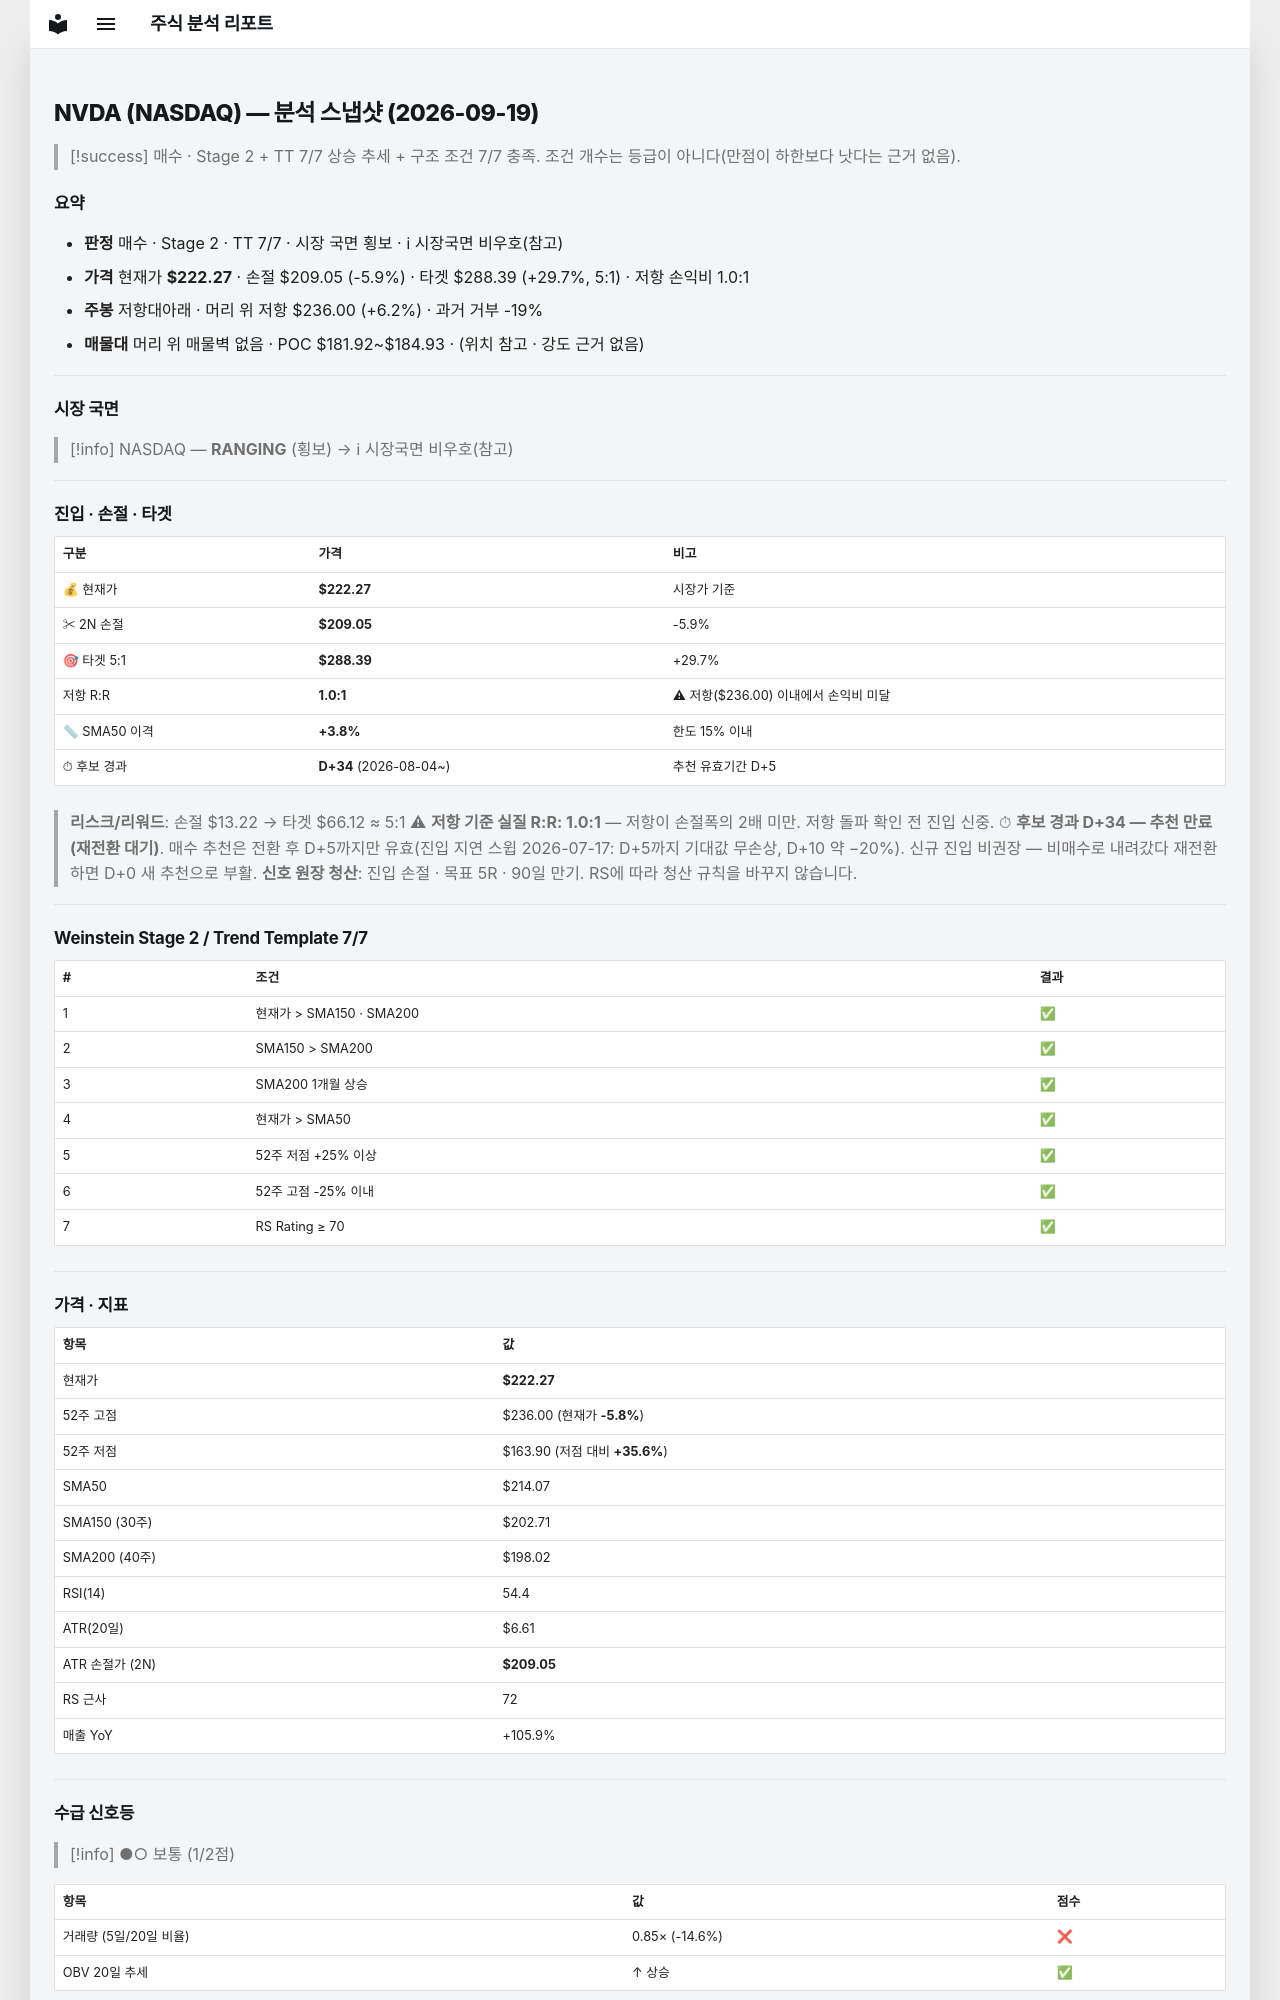

repository: soloandco/stock-reports · page: snapshots/NVDA-2026-09-19/index.html · generator: mkdocs

---
type: analysis-snapshot
title: NVDA 분석 스냅샷
ticker: NVDA
market: NASDAQ
created: 2026-09-19
updated: 2026-09-19
bar-date: 2026-09-18
verdict: 매수후보
real-rr: 1.04
sma50-gap-pct: 3.8
candidate-days: 34
candidate-since: 2026-08-04
weekly-position: 저항대아래
weekly-overhead-price: 236.00
weekly-overhead-pct: 6.2
stage: 2
trend-template-score: 7
tt-max: 7
price: 222.27000427246094
stop-price: 209.04602467726934
market-regime: RANGING
supply-demand-score: 1/2
supply-demand-label: 보통
status: tracking
tags:
  - stock-agent
  - watchlist
  - NVDA
  - analysis
related:
  - "[[analysis-template]]"
---

# NVDA (NASDAQ) — 분석 스냅샷 (2026-09-19)

> [!success] 매수 · Stage 2 + TT 7/7
> 상승 추세 + 구조 조건 7/7 충족. 조건 개수는 등급이 아니다(만점이 하한보다 낫다는 근거 없음).

## 요약

- **판정** 매수 · Stage 2 · TT 7/7 · 시장 국면 횡보 · ℹ 시장국면 비우호(참고)
- **가격** 현재가 **$222.27** · 손절 $209.05 (-5.9%) · 타겟 $288.39 (+29.7%, 5:1) · 저항 손익비 1.0:1
- **주봉** 저항대아래 · 머리 위 저항 $236.00 (+6.2%) · 과거 거부 -19%
- **매물대** 머리 위 매물벽 없음 · POC $181.92~$184.93 · (위치 참고 · 강도 근거 없음)

---

## 시장 국면

> [!info] NASDAQ — **RANGING** (횡보) → ℹ 시장국면 비우호(참고)

---

## 진입 · 손절 · 타겟

| 구분 | 가격 | 비고 |
|------|------|------|
| 💰 현재가 | **$222.27** | 시장가 기준 |
| ✂ 2N 손절 | **$209.05** | -5.9% |
| 🎯 타겟 5:1 | **$288.39** | +29.7% |
| 저항 R:R | **1.0:1** | ⚠ 저항($236.00) 이내에서 손익비 미달 |
| 📏 SMA50 이격 | **+3.8%** | 한도 15% 이내 |
| ⏱ 후보 경과 | **D+34** (2026-08-04~) | 추천 유효기간 D+5 |

> **리스크/리워드**: 손절 $13.22 → 타겟 $66.12 ≈ 5:1
> ⚠ **저항 기준 실질 R:R: 1.0:1** — 저항이 손절폭의 2배 미만. 저항 돌파 확인 전 진입 신중.
> ⏱ **후보 경과 D+34 — 추천 만료(재전환 대기)**. 매수 추천은 전환 후 D+5까지만 유효(진입 지연 스윕 2026-07-17: D+5까지 기대값 무손상, D+10 약 −20%). 신규 진입 비권장 — 비매수로 내려갔다 재전환하면 D+0 새 추천으로 부활.
> **신호 원장 청산**: 진입 손절 · 목표 5R · 90일 만기. RS에 따라 청산 규칙을 바꾸지 않습니다.

---

## Weinstein Stage 2 / Trend Template 7/7

| # | 조건 | 결과 |
|---|------|------|
| 1 | 현재가 > SMA150 · SMA200 | ✅ |
| 2 | SMA150 > SMA200 | ✅ |
| 3 | SMA200 1개월 상승 | ✅ |
| 4 | 현재가 > SMA50 | ✅ |
| 5 | 52주 저점 +25% 이상 | ✅ |
| 6 | 52주 고점 -25% 이내 | ✅ |
| 7 | RS Rating ≥ 70 | ✅ |

---

## 가격 · 지표

| 항목 | 값 |
|------|---|
| 현재가 | **$222.27** |
| 52주 고점 | $236.00 (현재가 **-5.8%**) |
| 52주 저점 | $163.90 (저점 대비 **+35.6%**) |
| SMA50 | $214.07 |
| SMA150 (30주) | $202.71 |
| SMA200 (40주) | $198.02 |
| RSI(14) | 54.4 |
| ATR(20일) | $6.61 |
| ATR 손절가 (2N) | **$209.05** |
| RS 근사 | 72 |
| 매출 YoY | +105.9% |

---
## 수급 신호등

> [!info] ●○ 보통 (1/2점)

| 항목 | 값 | 점수 |
|------|------|------|
| 거래량 (5일/20일 비율) | 0.85× (-14.6%) | ❌ |
| OBV 20일 추세 | ↑ 상승 | ✅ |

> **판독법**: 거래량이 20일 평균보다 20% 이상 많고 OBV(온밸런스볼륨)가 상승 중이면 매집 수급이 강한 것으로 판단합니다.

---
